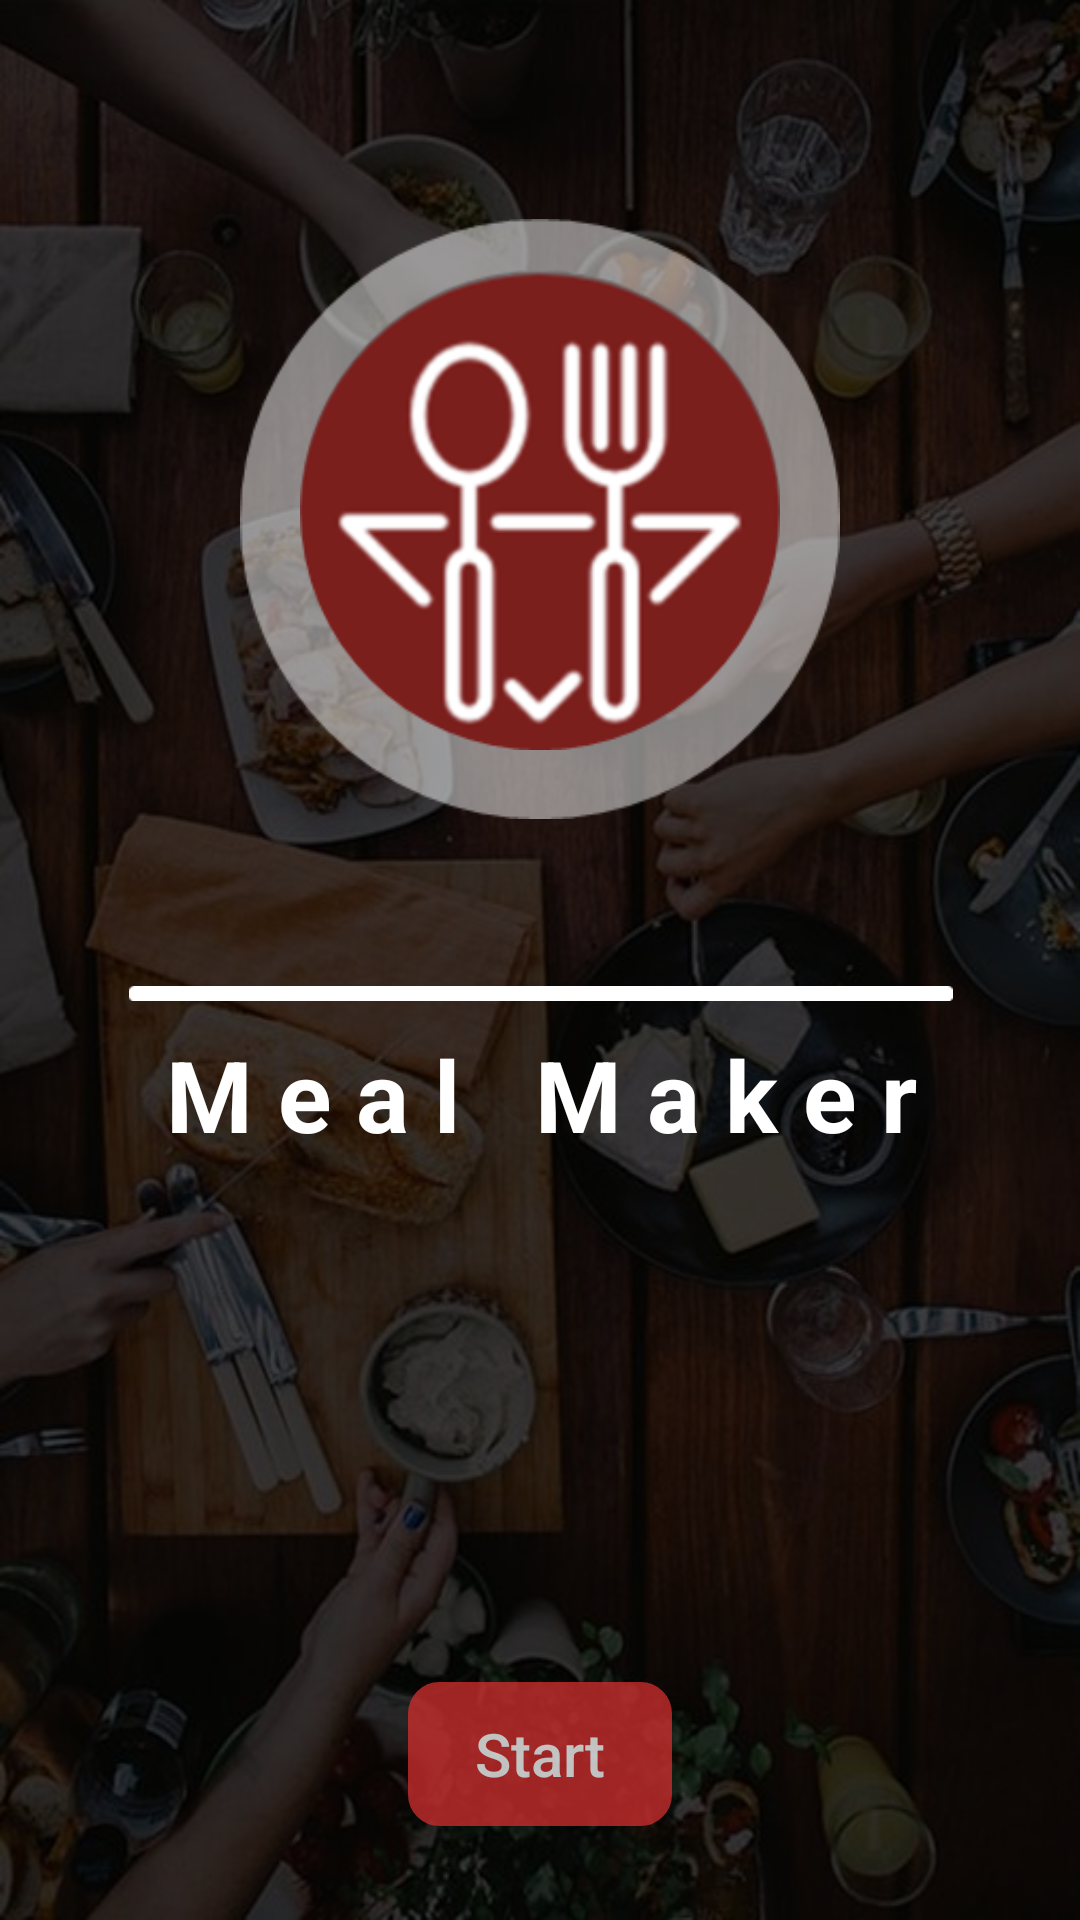

Layout XML and referenced resources for this Android screen:
<!-- AndroidManifest.xml: application theme AppTheme -->
<!-- res/layout/activity_main.xml -->
<?xml version="1.0" encoding="utf-8"?>
<android.support.constraint.ConstraintLayout xmlns:android="http://schemas.android.com/apk/res/android"
    xmlns:app="http://schemas.android.com/apk/res-auto"
    xmlns:tools="http://schemas.android.com/tools"
    android:layout_width="match_parent"
    android:layout_height="match_parent"
    android:background="@drawable/bg"
    tools:context=".MainActivity">

    <View
        android:id="@+id/view"
        android:layout_width="wrap_content"
        android:layout_height="wrap_content"
        android:alpha=".75"
        android:background="@android:color/black"

        app:layout_constraintBottom_toBottomOf="parent"
        app:layout_constraintEnd_toEndOf="parent"
        app:layout_constraintHorizontal_bias="0.0"
        app:layout_constraintStart_toStartOf="parent"
        app:layout_constraintTop_toTopOf="parent"
        app:layout_constraintVertical_bias="1.0" />

    <Button
        android:id="@+id/start"
        style="@style/StartBtn"
        android:layout_width="wrap_content"
        android:layout_height="wrap_content"
        android:layout_marginStart="8dp"
        android:layout_marginLeft="8dp"
        android:layout_marginTop="8dp"
        android:layout_marginEnd="8dp"
        android:layout_marginRight="8dp"
        android:layout_marginBottom="16dp"
        android:alpha="0.75"
        android:bottomLeftRadius="10dp"
        android:bottomRightRadius="10dp"
        android:onClick="process"
        android:padding="10dp"
        android:text="Start"
        android:textAllCaps="false"
        android:textColor="#ffffff"
        android:textSize="20sp"
        android:topLeftRadius="10dp"
        android:topRightRadius="10dp"
        app:layout_constraintBottom_toBottomOf="parent"
        app:layout_constraintEnd_toEndOf="parent"
        app:layout_constraintStart_toStartOf="parent"
        app:layout_constraintTop_toTopOf="parent"
        app:layout_constraintVertical_bias="0.973" />

    <ImageView
        android:id="@+id/circle"
        android:layout_width="200dp"
        android:layout_height="200dp"
        android:layout_marginStart="8dp"

        android:layout_marginTop="8dp"
        android:layout_marginEnd="8dp"
        android:layout_marginBottom="8dp"
        android:alpha="0.50"
        app:layout_constraintBottom_toBottomOf="parent"
        app:layout_constraintEnd_toEndOf="parent"
        app:layout_constraintStart_toStartOf="parent"
        app:layout_constraintTop_toTopOf="parent"
        app:layout_constraintVertical_bias="0.153"
        app:srcCompat="@drawable/sirkol" />

    <ImageView
        android:id="@+id/imageView4"
        android:layout_width="160dp"
        android:layout_height="160dp"
        android:layout_marginStart="8dp"
        android:layout_marginTop="8dp"
        android:layout_marginEnd="8dp"
        android:layout_marginBottom="8dp"
        app:layout_constraintBottom_toTopOf="@+id/start"
        app:layout_constraintEnd_toEndOf="parent"
        app:layout_constraintStart_toStartOf="parent"
        app:layout_constraintTop_toTopOf="parent"
        app:layout_constraintVertical_bias="0.213"
        app:srcCompat="@drawable/logo1" />

    <TextView
        android:id="@+id/mealmaker"
        style="@style/mealmakerTxt"
        android:layout_width="wrap_content"
        android:layout_height="48dp"
        android:layout_marginStart="8dp"
        android:layout_marginLeft="8dp"

        android:layout_marginTop="8dp"
        android:layout_marginEnd="8dp"
        android:layout_marginRight="8dp"
        android:layout_marginBottom="8dp"
        android:text="M e a l   M a k e r"
        android:textColor="@android:color/background_light"
        android:textSize="33dp"
        android:textStyle="bold"
        app:layout_constraintBottom_toBottomOf="parent"
        app:layout_constraintEnd_toEndOf="parent"
        app:layout_constraintHorizontal_bias="0.504"
        app:layout_constraintStart_toStartOf="parent"
        app:layout_constraintTop_toTopOf="parent"
        app:layout_constraintVertical_bias="0.581" />

    <ImageView
        android:id="@+id/imageView"
        android:layout_width="312dp"
        android:layout_height="5dp"
        android:layout_marginStart="8dp"
        android:layout_marginLeft="8dp"
        android:layout_marginTop="8dp"
        android:layout_marginEnd="8dp"
        android:layout_marginRight="8dp"
        android:layout_marginBottom="8dp"
        app:layout_constraintBottom_toBottomOf="parent"
        app:layout_constraintEnd_toEndOf="parent"
        app:layout_constraintHorizontal_bias="0.507"
        app:layout_constraintStart_toStartOf="parent"
        app:layout_constraintTop_toTopOf="parent"
        app:layout_constraintVertical_bias="0.518"
        app:srcCompat="@drawable/line" />

</android.support.constraint.ConstraintLayout>
<!-- resources referenced by this layout -->
<resources>
  <!-- drawable bg: jpg bitmap (drawable, 76550 bytes) -->
  <!-- drawable line: png bitmap (drawable, 284 bytes) -->
  <!-- drawable logo1: png bitmap (drawable, 23696 bytes) -->
  <!-- drawable sirkol: png bitmap (drawable, 3432 bytes) -->
  <style name="StartBtn">
          <item name="android:background">@drawable/mybutton</item>
          <item name="android:colorBackground">@color/REDprimaryColor</item>
      </style>
  <style name="AppTheme" parent="Theme.AppCompat.Light.DarkActionBar">
          
          <item name="colorPrimary">@color/colorPrimary</item>
          <item name="colorPrimaryDark">@color/colorPrimaryDark</item>
          <item name="colorAccent">@color/colorAccent</item>
      </style>
  <!-- drawable mybutton (drawable) -->
  <?xml version="1.0" encoding="utf-8"?>
  <selector xmlns:android="http://schemas.android.com/apk/res/android" >
      <item android:state_pressed="true" >
          <shape android:shape="rectangle"  >
              <corners android:radius="10dip" />
              <stroke android:width="1dip" android:color="@color/REDprimaryColor" />
              <gradient android:angle="-90" android:startColor="@color/REDprimaryColor" android:endColor="@color/REDprimaryColor"  />
          </shape>
      </item>
      <item android:state_focused="true">
          <shape android:shape="rectangle"  >
              <corners android:radius="10dip" />
              <stroke android:width="1dip" android:color="@color/REDprimaryColor" />
              <solid android:color="@color/REDprimaryColor"/>
          </shape>
      </item>
      <item >
          <shape android:shape="rectangle"  >
              <corners android:radius="10dip" />
              <stroke android:width="1dip" android:color="@color/REDprimaryColor" />
              <gradient android:angle="-90" android:startColor="@color/REDprimaryColor" android:endColor="@color/REDprimaryColor" />
          </shape>
      </item>
  </selector>
  <color name="REDprimaryColor">#d32f2f</color>
  <color name="colorPrimary">#3F51B5</color>
  <color name="colorPrimaryDark">#303F9F</color>
  <color name="colorAccent">#000000</color>
</resources>
